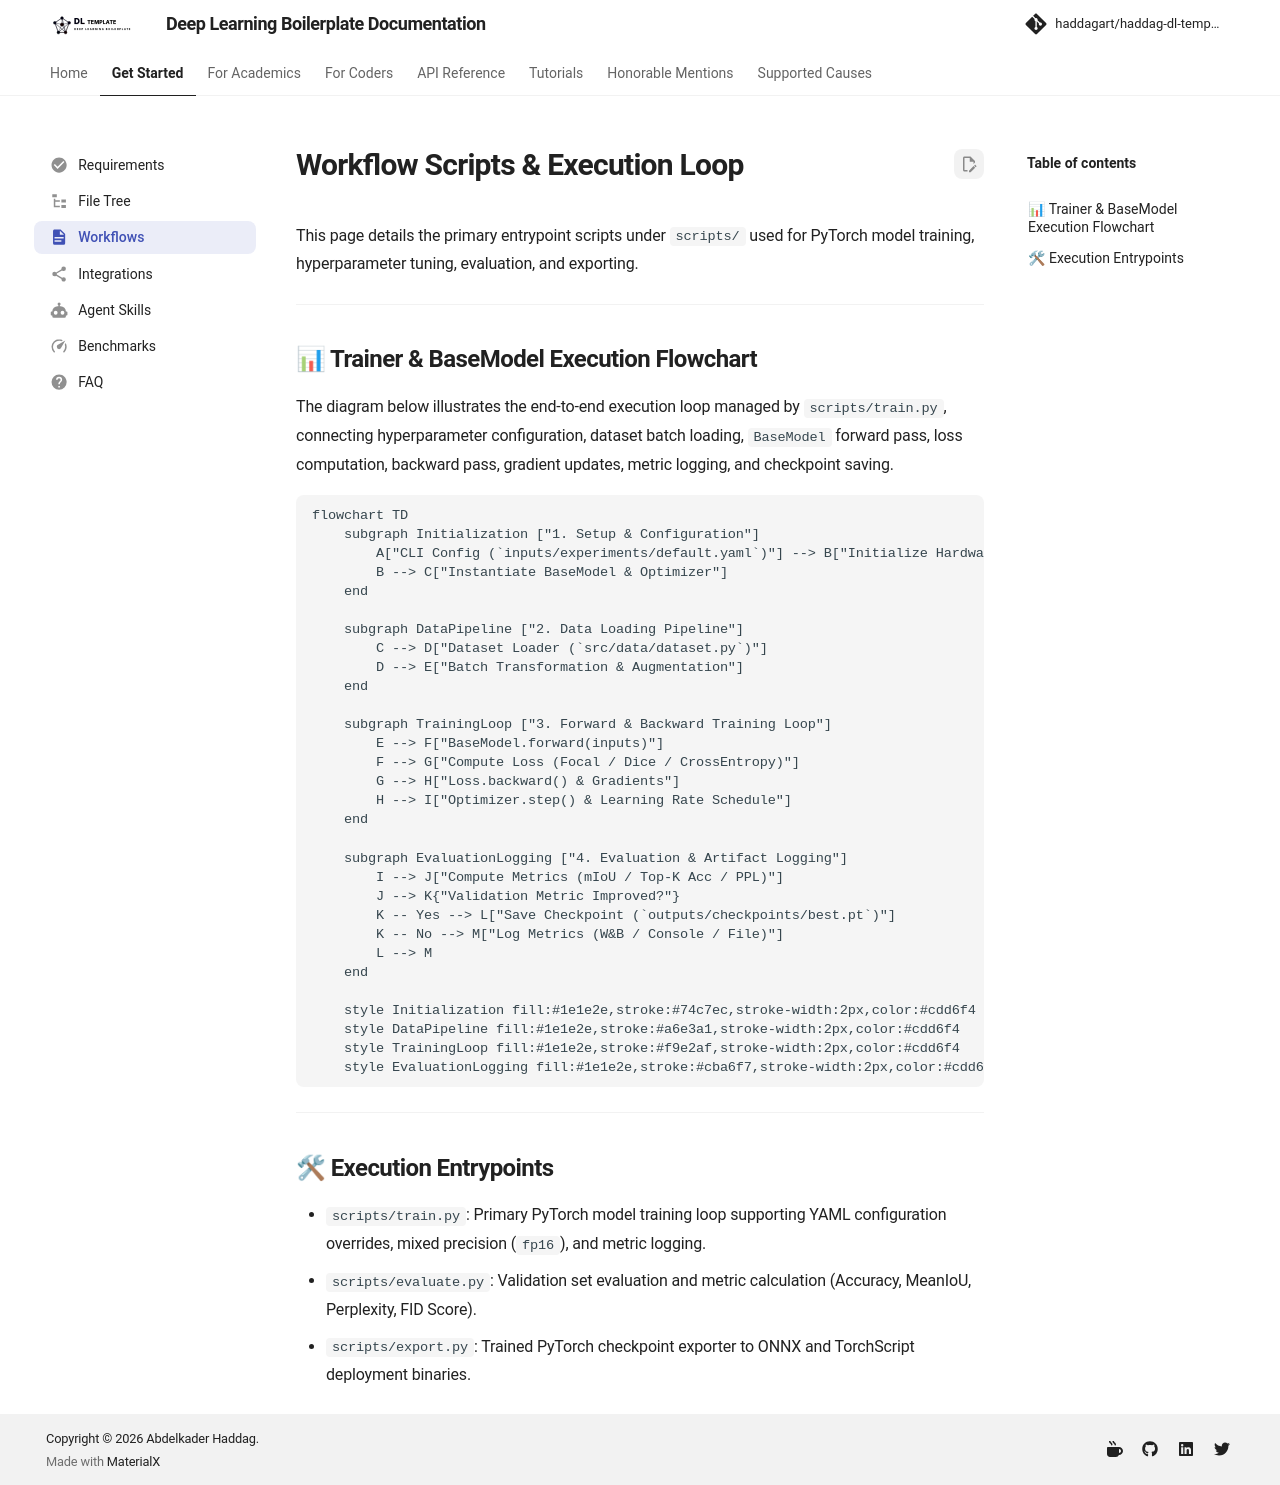

repository: haddagart/tensoris · page: 1.0.0-alpha/workflow-scripts/index.html · generator: mkdocs

---
icon: material/file-document
---

# Workflow Scripts & Execution Loop

This page details the primary entrypoint scripts under `scripts/` used for PyTorch model training, hyperparameter tuning, evaluation, and exporting.

---

## 📊 Trainer & BaseModel Execution Flowchart

The diagram below illustrates the end-to-end execution loop managed by `scripts/train.py`, connecting hyperparameter configuration, dataset batch loading, `BaseModel` forward pass, loss computation, backward pass, gradient updates, metric logging, and checkpoint saving.

```mermaid
flowchart TD
    subgraph Initialization ["1. Setup & Configuration"]
        A["CLI Config (`inputs/experiments/default.yaml`)"] --> B["Initialize Hardware (CUDA GPU / MPS)"]
        B --> C["Instantiate BaseModel & Optimizer"]
    end

    subgraph DataPipeline ["2. Data Loading Pipeline"]
        C --> D["Dataset Loader (`src/data/dataset.py`)"]
        D --> E["Batch Transformation & Augmentation"]
    end

    subgraph TrainingLoop ["3. Forward & Backward Training Loop"]
        E --> F["BaseModel.forward(inputs)"]
        F --> G["Compute Loss (Focal / Dice / CrossEntropy)"]
        G --> H["Loss.backward() & Gradients"]
        H --> I["Optimizer.step() & Learning Rate Schedule"]
    end

    subgraph EvaluationLogging ["4. Evaluation & Artifact Logging"]
        I --> J["Compute Metrics (mIoU / Top-K Acc / PPL)"]
        J --> K{"Validation Metric Improved?"}
        K -- Yes --> L["Save Checkpoint (`outputs/checkpoints/best.pt`)"]
        K -- No --> M["Log Metrics (W&B / Console / File)"]
        L --> M
    end

    style Initialization fill:#1e1e2e,stroke:#74c7ec,stroke-width:2px,color:#cdd6f4
    style DataPipeline fill:#1e1e2e,stroke:#a6e3a1,stroke-width:2px,color:#cdd6f4
    style TrainingLoop fill:#1e1e2e,stroke:#f9e2af,stroke-width:2px,color:#cdd6f4
    style EvaluationLogging fill:#1e1e2e,stroke:#cba6f7,stroke-width:2px,color:#cdd6f4
```

---

## 🛠 Execution Entrypoints

- `scripts/train.py`: Primary PyTorch model training loop supporting YAML configuration overrides, mixed precision (`fp16`), and metric logging.
- `scripts/evaluate.py`: Validation set evaluation and metric calculation (Accuracy, MeanIoU, Perplexity, FID Score).
- `scripts/export.py`: Trained PyTorch checkpoint exporter to ONNX and TorchScript deployment binaries.
